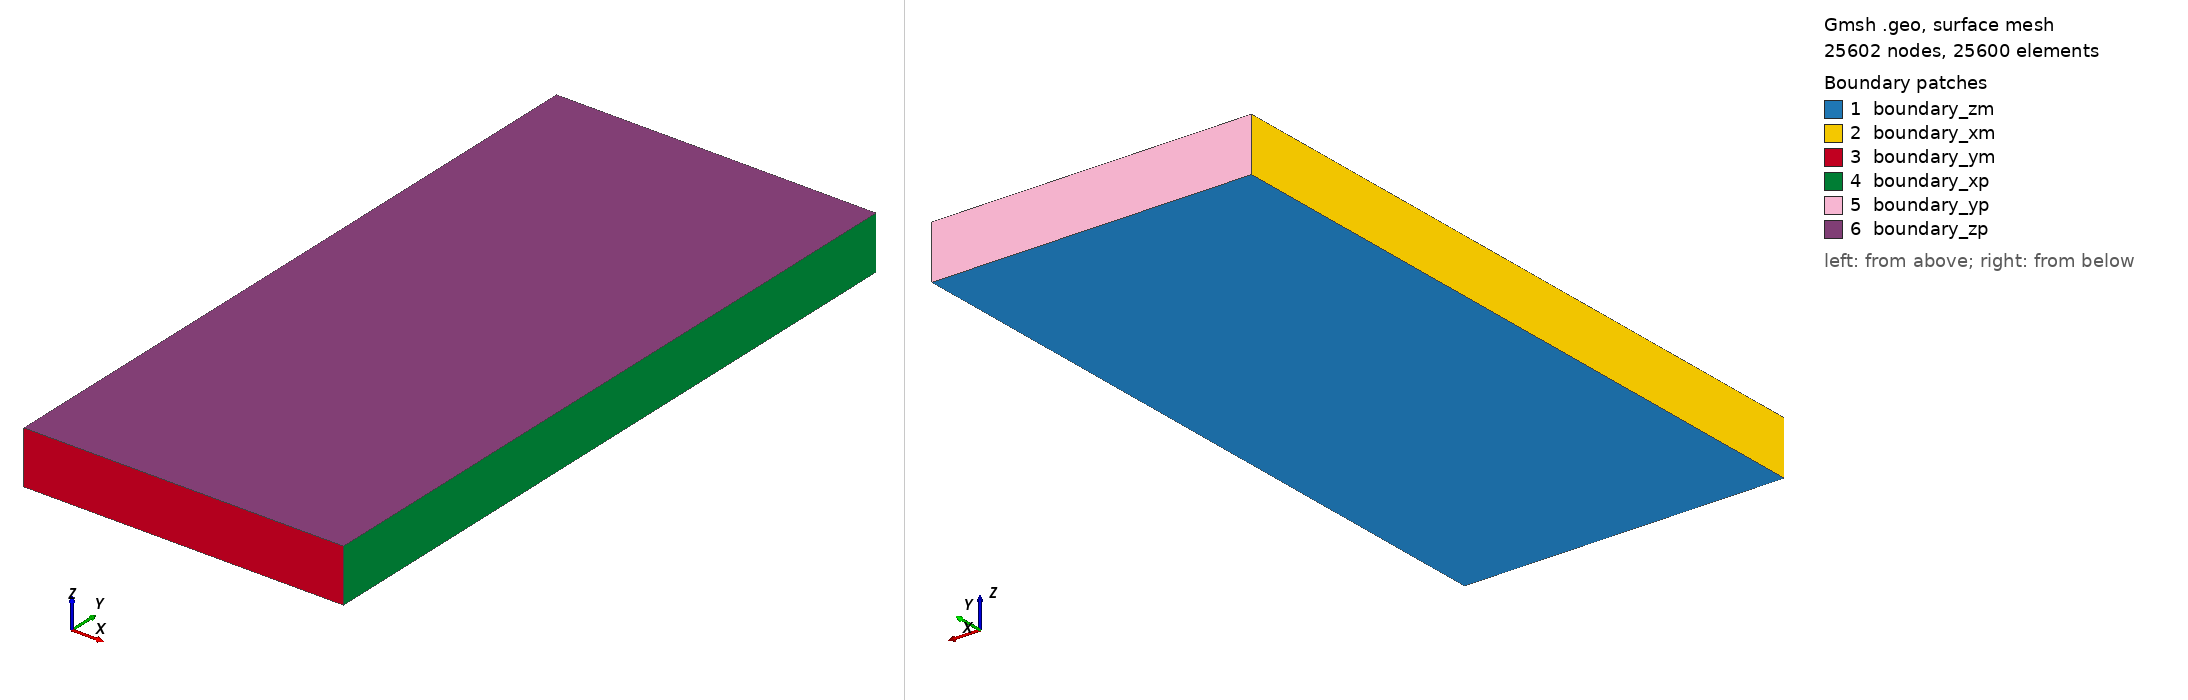

Gmsh geometry script, surface-meshed: 25602 nodes, 25600 surface elements. Boundary patches (legend numbers): 1 boundary_zm, 2 boundary_xm, 3 boundary_ym, 4 boundary_xp, 5 boundary_yp, 6 boundary_zp. Left view from above one corner, right view from below the opposite corner. Legend entries are the model's physical surfaces. The drawing asked Gmsh for element sizes between 1% and 20% of the model's largest extent; the script's own settings can give other sizes.

=== spe10.geo (drawn) ===
ft2m = 0.3048;
Lx = 960 * ft2m;
Ly = 2080 * ft2m;
Lz = 160 * ft2m;
Depth = 12000 * ft2m;

a = 100;
lc = 25;
lc_frac = 600;
l = 100;
phi = Pi / 4;
h = Lz;
Nx_pt = 40 + 1;
Ny_pt = 80 + 1;
Nz = 80;

Point(1) = {0, 0, -Depth, lc};
Point(2) = {Lx, 0,  -Depth, lc};
Point(3) = {Lx, Ly, -Depth, lc};
Point(4) = {0, Ly, -Depth, lc};
//Point(5) = {a/2 - l * Cos(phi) / 2, a/2 - l * Sin(phi) / 2, -Depth, lc_frac};
//Point(6) = {a/2 + l * Cos(phi) / 2, a/2 + l * Sin(phi) / 2, -Depth, lc_frac};

Line(1) = {1,2};
Line(2) = {3,2};
Line(3) = {3,4};
Line(4) = {4,1};
//Line(5) = {5, 6};
Transfinite Curve{1} = Nx_pt;
Transfinite Curve{2} = Ny_pt;
Transfinite Curve{3} = Nx_pt;
Transfinite Curve{4} = Ny_pt;

Line Loop(1) = {4,1,-2,3};
//Line Loop(2) = {5, -5};

Plane Surface(1) = {1};
Transfinite Surface{1} = {1, 2, 3, 4};
//Plane Surface(1) = {1, -2};
//Line{5} In Surface{1};
Recombine Surface{1};

out[] = Extrude {0, 0, h} { 
		Surface{1};
		Layers{Nz};
		Recombine;
	};

Mesh.Smoothing = 0;
Physical Volume("matrix", 99991) = {out[1]};
Physical Surface("boundary_xm", 991) = {out[2]};
Physical Surface("boundary_xp", 992) = {out[4]};
Physical Surface("boundary_ym", 993) = {out[3]};
Physical Surface("boundary_yp", 994) = {out[5]};
Physical Surface("boundary_zm", 995) = {1};
Physical Surface("boundary_zp", 996) = {out[0]};
Mesh 3;
Coherence Mesh;
Mesh.MshFileVersion = 2.1;
